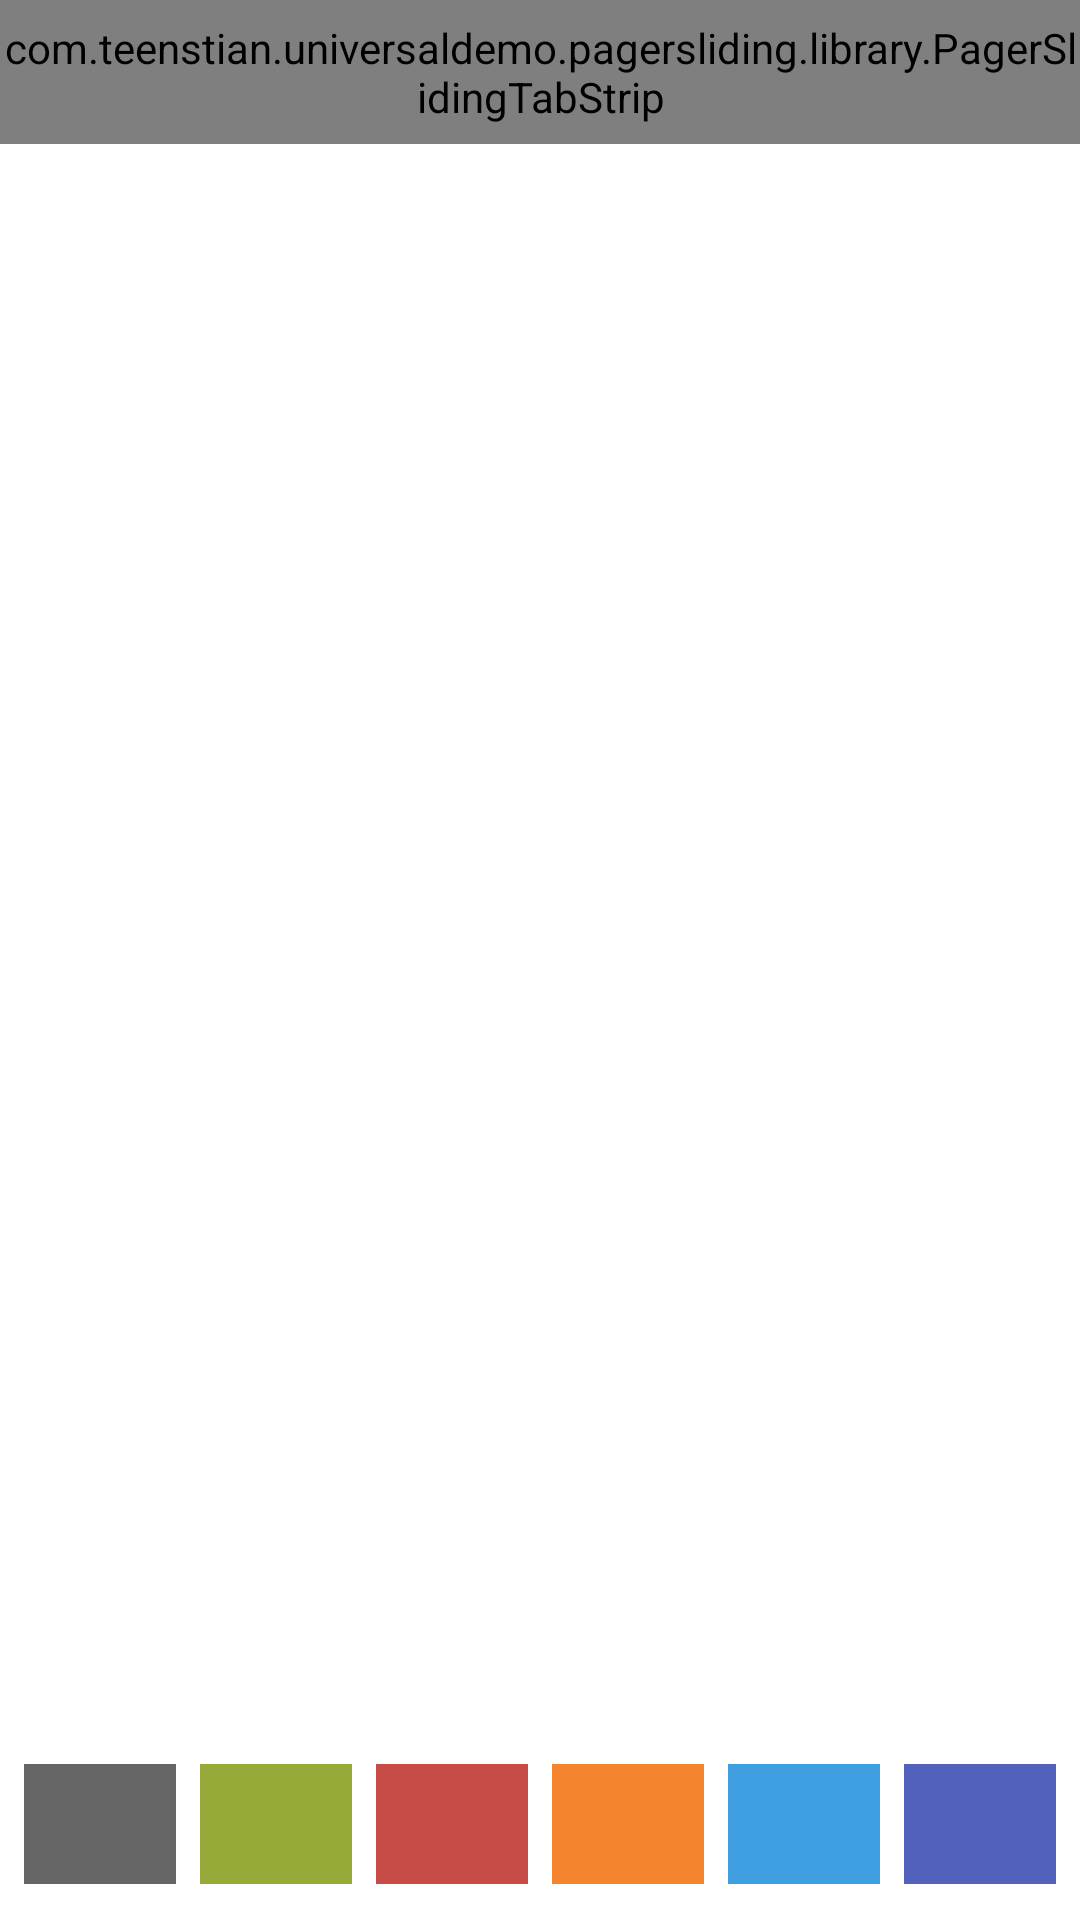

This screen was rendered from an Android layout file. Write that file and the resources it references.
<!-- AndroidManifest.xml: application theme Theme.TranslucentActionBar -->
<!-- res/layout/activity_pagersliding_tabstrip.xml -->
<RelativeLayout xmlns:android="http://schemas.android.com/apk/res/android"
    xmlns:app="http://schemas.android.com/apk/res-auto"
    xmlns:tools="http://schemas.android.com/tools"
    android:layout_width="match_parent"
    android:layout_height="match_parent" >

    <com.teenstian.universaldemo.pagersliding.library.PagerSlidingTabStrip
        android:id="@+id/tabs"
        android:layout_width="match_parent"
        android:layout_height="48dip"
        android:background="@drawable/background_tabs" />

    <android.support.v4.view.ViewPager
        android:id="@+id/pager"
        android:layout_width="match_parent"
        android:layout_height="wrap_content"
        android:layout_above="@+id/colors"
        android:layout_below="@+id/tabs"
        tools:context=".MainActivity" />

    <LinearLayout
        android:id="@+id/colors"
        android:layout_width="match_parent"
        android:layout_height="48dip"
        android:layout_alignParentBottom="true"
        android:layout_marginBottom="8dip"
        android:layout_marginLeft="4dip"
        android:layout_marginRight="4dip"
        android:orientation="horizontal" >

        <ImageView
            android:layout_width="0dip"
            android:layout_height="match_parent"
            android:layout_margin="4dip"
            android:layout_weight="1"
            android:background="#FF666666"
            android:onClick="onColorClicked"
            android:tag="#FF666666" />

        <ImageView
            android:layout_width="0dip"
            android:layout_height="match_parent"
            android:layout_margin="4dip"
            android:layout_weight="1"
            android:background="#FF96AA39"
            android:onClick="onColorClicked"
            android:tag="#FF96AA39" />

        <ImageView
            android:layout_width="0dip"
            android:layout_height="match_parent"
            android:layout_margin="4dip"
            android:layout_weight="1"
            android:background="#FFC74B46"
            android:onClick="onColorClicked"
            android:tag="#FFC74B46" />

        <ImageView
            android:layout_width="0dip"
            android:layout_height="match_parent"
            android:layout_margin="4dip"
            android:layout_weight="1"
            android:background="#FFF4842D"
            android:onClick="onColorClicked"
            android:tag="#FFF4842D" />

        <ImageView
            android:layout_width="0dip"
            android:layout_height="match_parent"
            android:layout_margin="4dip"
            android:layout_weight="1"
            android:background="#FF3F9FE0"
            android:onClick="onColorClicked"
            android:tag="#FF3F9FE0" />

        <ImageView
            android:layout_width="0dip"
            android:layout_height="match_parent"
            android:layout_margin="4dip"
            android:layout_weight="1"
            android:background="#FF5161BC"
            android:onClick="onColorClicked"
            android:tag="#FF5161BC" />
    </LinearLayout>

</RelativeLayout>
<!-- resources referenced by this layout -->
<resources>
  <style name="Theme.TranslucentActionBar" parent="@android:style/Theme.Holo.Light.DarkActionBar">
          <item name="android:actionBarStyle">@style/Widget.ActionBar</item>
      </style>
  <style name="Widget.ActionBar" parent="@android:style/Widget.Holo.Light.ActionBar.Solid.Inverse">
          <item name="android:background">@drawable/skin_meizublue</item>
      </style>
</resources>
